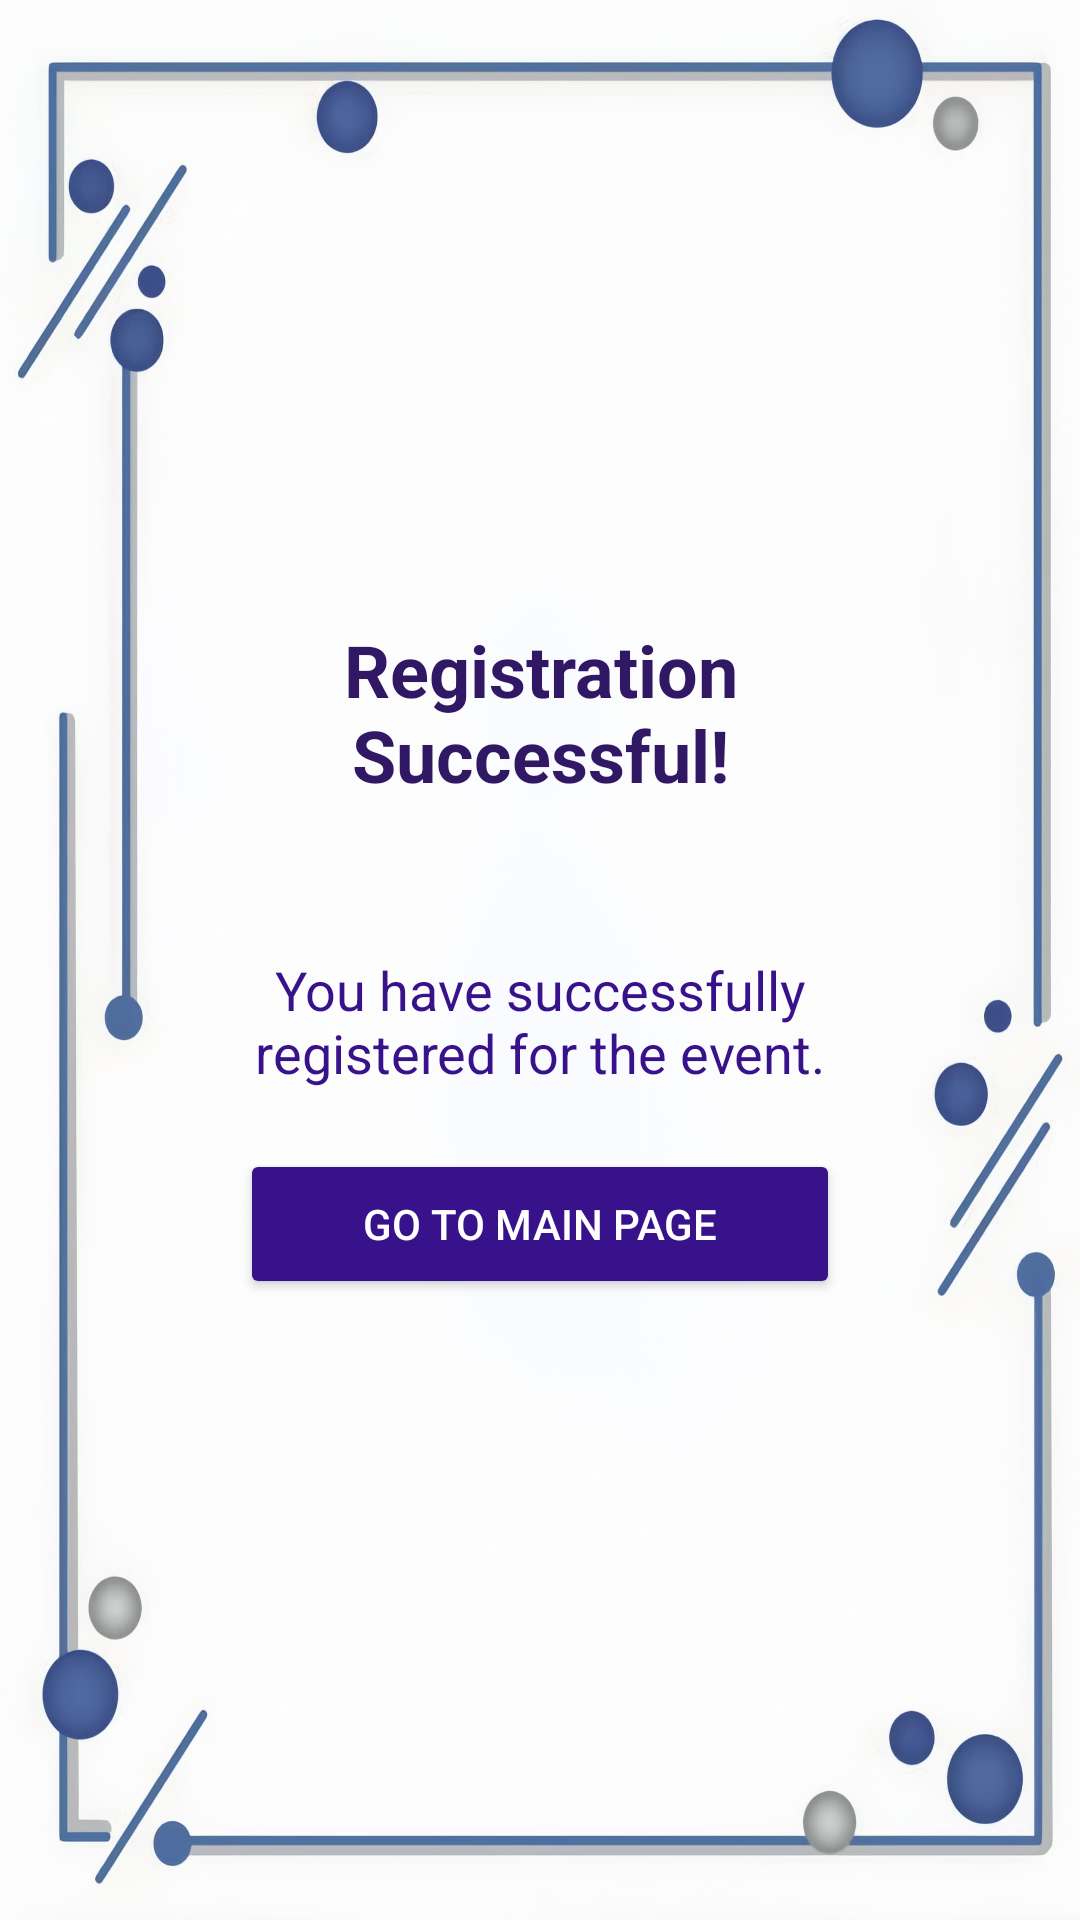

The Android layout XML behind this screen, and the referenced resources:
<!-- AndroidManifest.xml: application theme Theme.MyApp -->
<!-- res/layout/activity_registration_confirmation.xml -->
<?xml version="1.0" encoding="utf-8"?>
<LinearLayout xmlns:android="http://schemas.android.com/apk/res/android"
    android:layout_width="match_parent"
    android:layout_height="match_parent"
    android:orientation="vertical"
    android:padding="20dp"
    android:background="@drawable/backgroundku"
    android:gravity="center"> 

    <TextView
        android:id="@+id/tvConfirmationMessage"
        android:layout_width="250dp"
        android:layout_height="wrap_content"
        android:text="Registration Successful!"
        android:textSize="24sp"
        android:textColor="#301864"
        android:gravity="center"
        android:textStyle="bold"
        android:layout_marginBottom="50dp"/>

    <TextView
        android:layout_width="250dp"
        android:layout_height="wrap_content"
        android:text="You have successfully registered for the event."
        android:textSize="18sp"
        android:textColor="@color/blue"
        android:gravity="center"
        android:layout_marginBottom="20dp"/>

    <Button
        android:id="@+id/btnGoToMain"
        android:text="Go to Main Page"
        android:layout_width="200dp"
        android:layout_height="50dp"
        android:backgroundTint="@color/blue"
        android:textColor="#FFFFFF"/>
</LinearLayout>
<!-- resources referenced by this layout -->
<resources>
  <color name="blue">#37128A</color>
  <!-- drawable backgroundku: jpg bitmap (drawable, 172122 bytes) -->
  <style name="Theme.MyApp" parent="Theme.MaterialComponents.DayNight.NoActionBar">
          <item name="colorPrimary">@color/colorPrimary</item>
          <item name="colorPrimaryVariant">@color/colorPrimaryVariant</item>
          <item name="colorOnPrimary">@color/colorOnPrimary</item>
          <item name="colorOnBackground">@color/colorOnBackground</item>
      </style>
  <color name="colorPrimary">#FF4081</color>
  <color name="colorPrimaryVariant">#D500F9</color>
  <color name="colorOnPrimary">#000000</color>
  <color name="colorOnBackground">#212121</color>
</resources>
